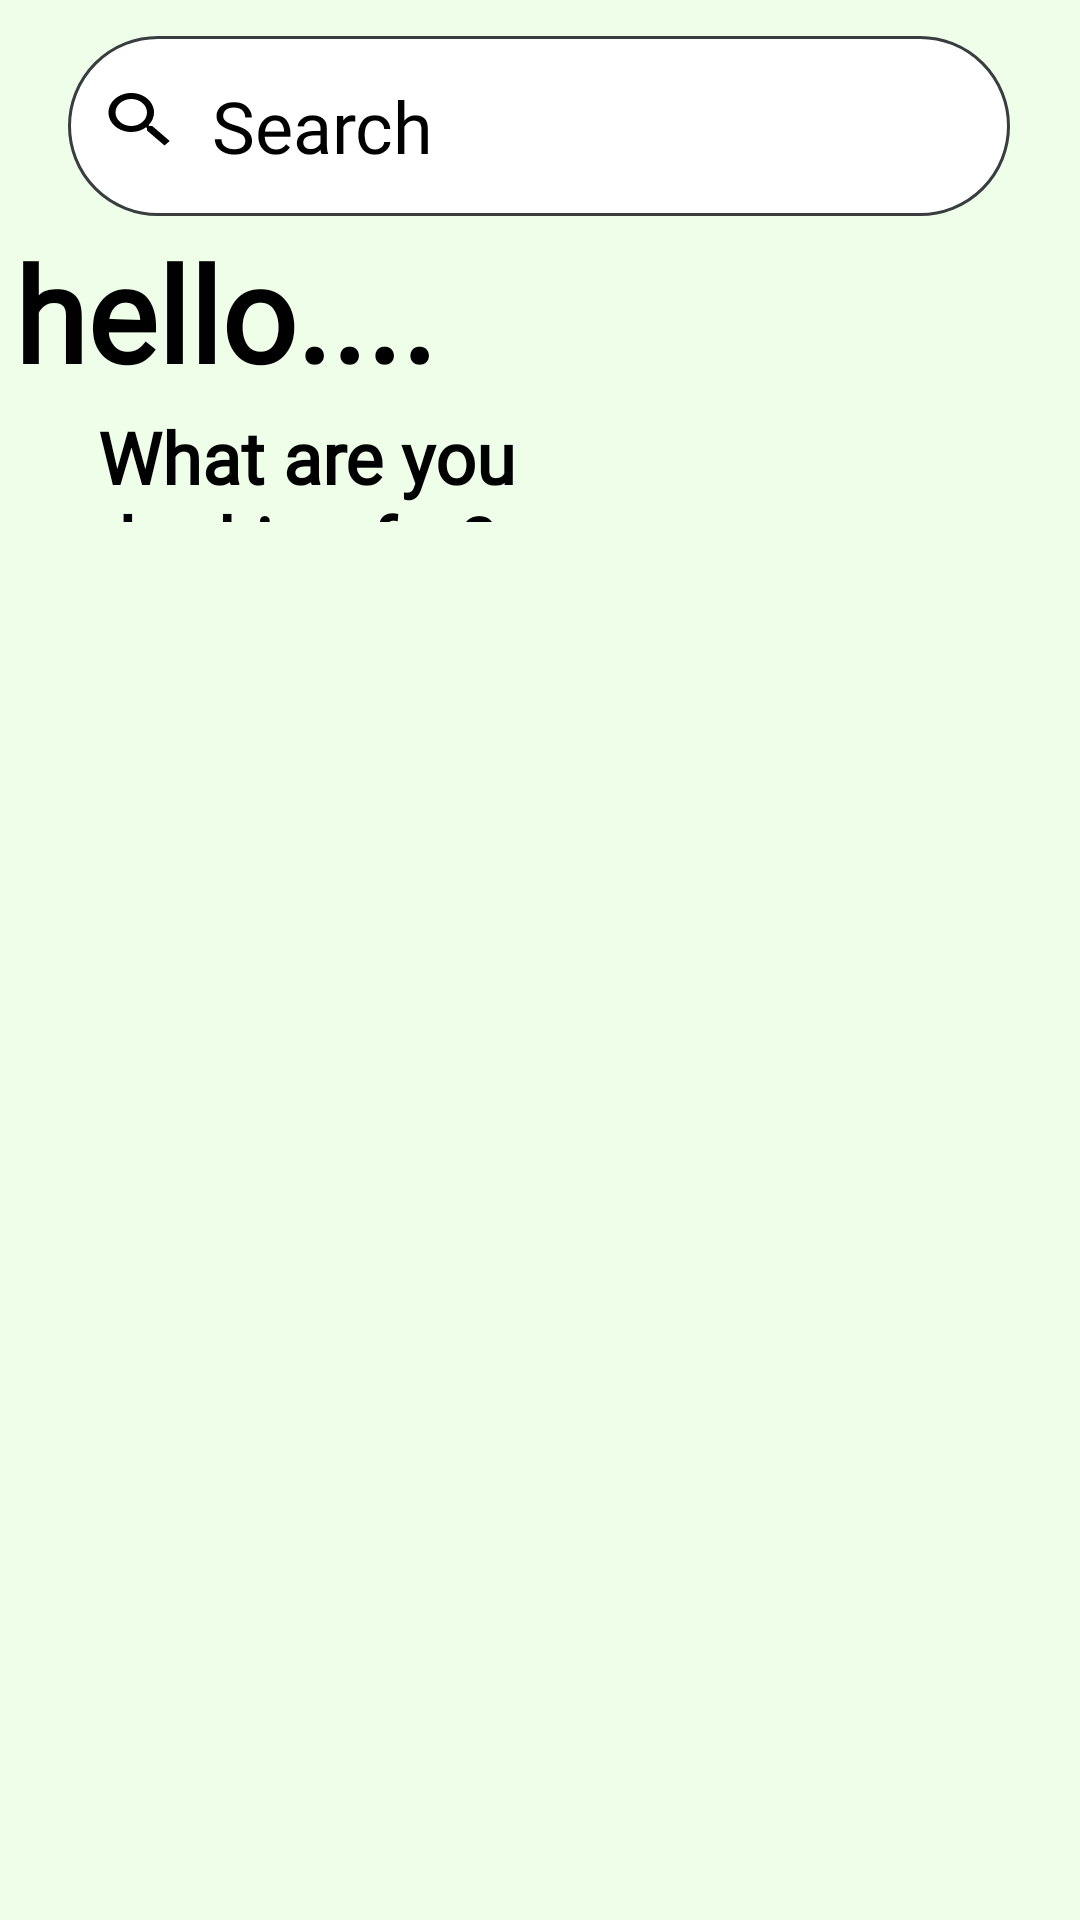

Here is an Android app screen rendered from its layout file. Give the layout XML and the strings, colors and styles it references.
<!-- AndroidManifest.xml: application theme Theme.NutripAHealthyDietApp -->
<!-- res/layout/fragment_home.xml -->
<?xml version="1.0" encoding="utf-8"?>
<androidx.core.widget.NestedScrollView xmlns:android="http://schemas.android.com/apk/res/android"
    xmlns:app="http://schemas.android.com/apk/res-auto"
    xmlns:tools="http://schemas.android.com/tools"
    android:layout_width="match_parent"
    android:layout_height="match_parent"
    android:background="#EEFEE8"
    tools:context=".ui.home.HomeFragment">

    <androidx.constraintlayout.widget.ConstraintLayout
        android:layout_width="match_parent"
        android:layout_height="wrap_content">


        <EditText
            android:id="@+id/search_bar"
            android:layout_width="314dp"
            android:layout_height="60dp"
            android:layout_marginTop="10dp"
            android:background="@drawable/search_bg_clr"
            android:drawableLeft="@drawable/baseline_search_24"
            android:drawablePadding="10dp"
            android:drawableTint="@color/black"
            android:fontFamily="@font/arizonia"
            android:hint="Search"
            android:paddingStart="10dp"
            android:textAllCaps="false"
            android:textColor="@color/black"
            android:textColorHint="@color/black"
            android:textSize="24dp"
            app:layout_constraintBottom_toBottomOf="parent"
            app:layout_constraintEnd_toEndOf="parent"
            app:layout_constraintHorizontal_bias="0.494"
            app:layout_constraintStart_toStartOf="parent"
            app:layout_constraintTop_toTopOf="parent"
            app:layout_constraintVertical_bias="0.011" />

        <TextView
            android:id="@+id/hello"
            android:layout_width="150dp"
            android:layout_height="64dp"
            android:fontFamily="@font/bilbo_swash_caps"
            android:gravity="center"
            android:text="hello...."
            android:textColor="@color/black"
            android:textSize="44dp"
            android:textStyle="bold"
            app:layout_constraintBottom_toBottomOf="parent"
            app:layout_constraintEnd_toEndOf="parent"
            app:layout_constraintHorizontal_bias="0.0"
            app:layout_constraintStart_toStartOf="parent"
            app:layout_constraintTop_toBottomOf="@id/search_bar"
            app:layout_constraintVertical_bias="0.0" />

        <TextView
            android:id="@+id/text1"
            android:layout_width="204dp"
            android:layout_height="38dp"
            android:fontFamily="@font/bilbo_swash_caps"
            android:gravity="center"
            android:text="What are you looking for?"
            android:textColor="@color/black"
            android:textSize="24dp"
            android:textStyle="bold"
            app:layout_constraintBottom_toBottomOf="parent"
            app:layout_constraintEnd_toEndOf="parent"
            app:layout_constraintHorizontal_bias="0.0"
            app:layout_constraintStart_toStartOf="parent"
            app:layout_constraintTop_toBottomOf="@id/hello"
            app:layout_constraintVertical_bias="0.0" />

        <androidx.recyclerview.widget.RecyclerView
            android:id="@+id/home_hor_rec"
            android:layout_width="match_parent"
            android:layout_height="wrap_content"
            android:layout_margin="6dp"
            app:layout_constraintBottom_toBottomOf="parent"
            app:layout_constraintEnd_toEndOf="parent"
            app:layout_constraintStart_toStartOf="parent"
            app:layout_constraintTop_toBottomOf="@+id/text1"
            app:layout_constraintVertical_bias="0.009">

        </androidx.recyclerview.widget.RecyclerView>

        <androidx.recyclerview.widget.RecyclerView
            android:id="@+id/home_ver_rec"
            android:layout_width="match_parent"
            android:layout_height="wrap_content"
            android:layout_margin="6dp"
            android:layout_marginTop="6dp"
            app:layout_constraintBottom_toBottomOf="parent"
            app:layout_constraintEnd_toEndOf="parent"
            app:layout_constraintHorizontal_bias="0.0"
            app:layout_constraintStart_toStartOf="parent"
            app:layout_constraintTop_toBottomOf="@+id/home_hor_rec"
            app:layout_constraintVertical_bias="0.096">


        </androidx.recyclerview.widget.RecyclerView>

        <TextView
            android:id="@+id/descriptionTextView"
            android:layout_width="match_parent"
            android:layout_height="wrap_content"
            android:padding="16dp"
            android:textColor="@android:color/black"
            android:textSize="18sp"
            android:textStyle="normal"
            app:layout_constraintBottom_toBottomOf="parent"
            app:layout_constraintEnd_toEndOf="parent"
            app:layout_constraintHorizontal_bias="0.0"
            app:layout_constraintStart_toStartOf="parent"
            app:layout_constraintTop_toBottomOf="@id/home_ver_rec"
            app:layout_constraintVertical_bias="0.0" />

    </androidx.constraintlayout.widget.ConstraintLayout>

</androidx.core.widget.NestedScrollView>
<!-- resources referenced by this layout -->
<resources>
  <color name="black">#FF000000</color>
  <!-- drawable baseline_search_24 (drawable) -->
  <vector xmlns:android="http://schemas.android.com/apk/res/android" android:height="28dp" android:tint="#000000" android:viewportHeight="28" android:viewportWidth="24" android:width="28dp">
        
      <path android:fillColor="@android:color/white" android:pathData="M15.5,14h-0.79l-0.28,-0.27C15.41,12.59 16,11.11 16,9.5 16,5.91 13.09,3 9.5,3S3,5.91 3,9.5 5.91,16 9.5,16c1.61,0 3.09,-0.59 4.23,-1.57l0.27,0.28v0.79l5,4.99L20.49,19l-4.99,-5zM9.5,14C7.01,14 5,11.99 5,9.5S7.01,5 9.5,5 14,7.01 14,9.5 11.99,14 9.5,14z"/>
      
  </vector>
  <!-- drawable search_bg_clr (drawable) -->
  <?xml version="1.0" encoding="utf-8"?>
  <shape xmlns:android="http://schemas.android.com/apk/res/android">
  <solid android:color="@color/white"/>
  
      <corners android:radius="50dp"/>
      <stroke android:width="1dp" android:color="@color/grey"/>
  </shape>
  <style name="Theme.NutripAHealthyDietApp" parent="Base.Theme.NutripAHealthyDietApp" />
  <color name="white">#FFFFFFFF</color>
  <color name="grey">#393d40</color>"
  <style name="Base.Theme.NutripAHealthyDietApp" parent="Theme.Material3.DayNight.NoActionBar">
          
          
      </style>
</resources>
